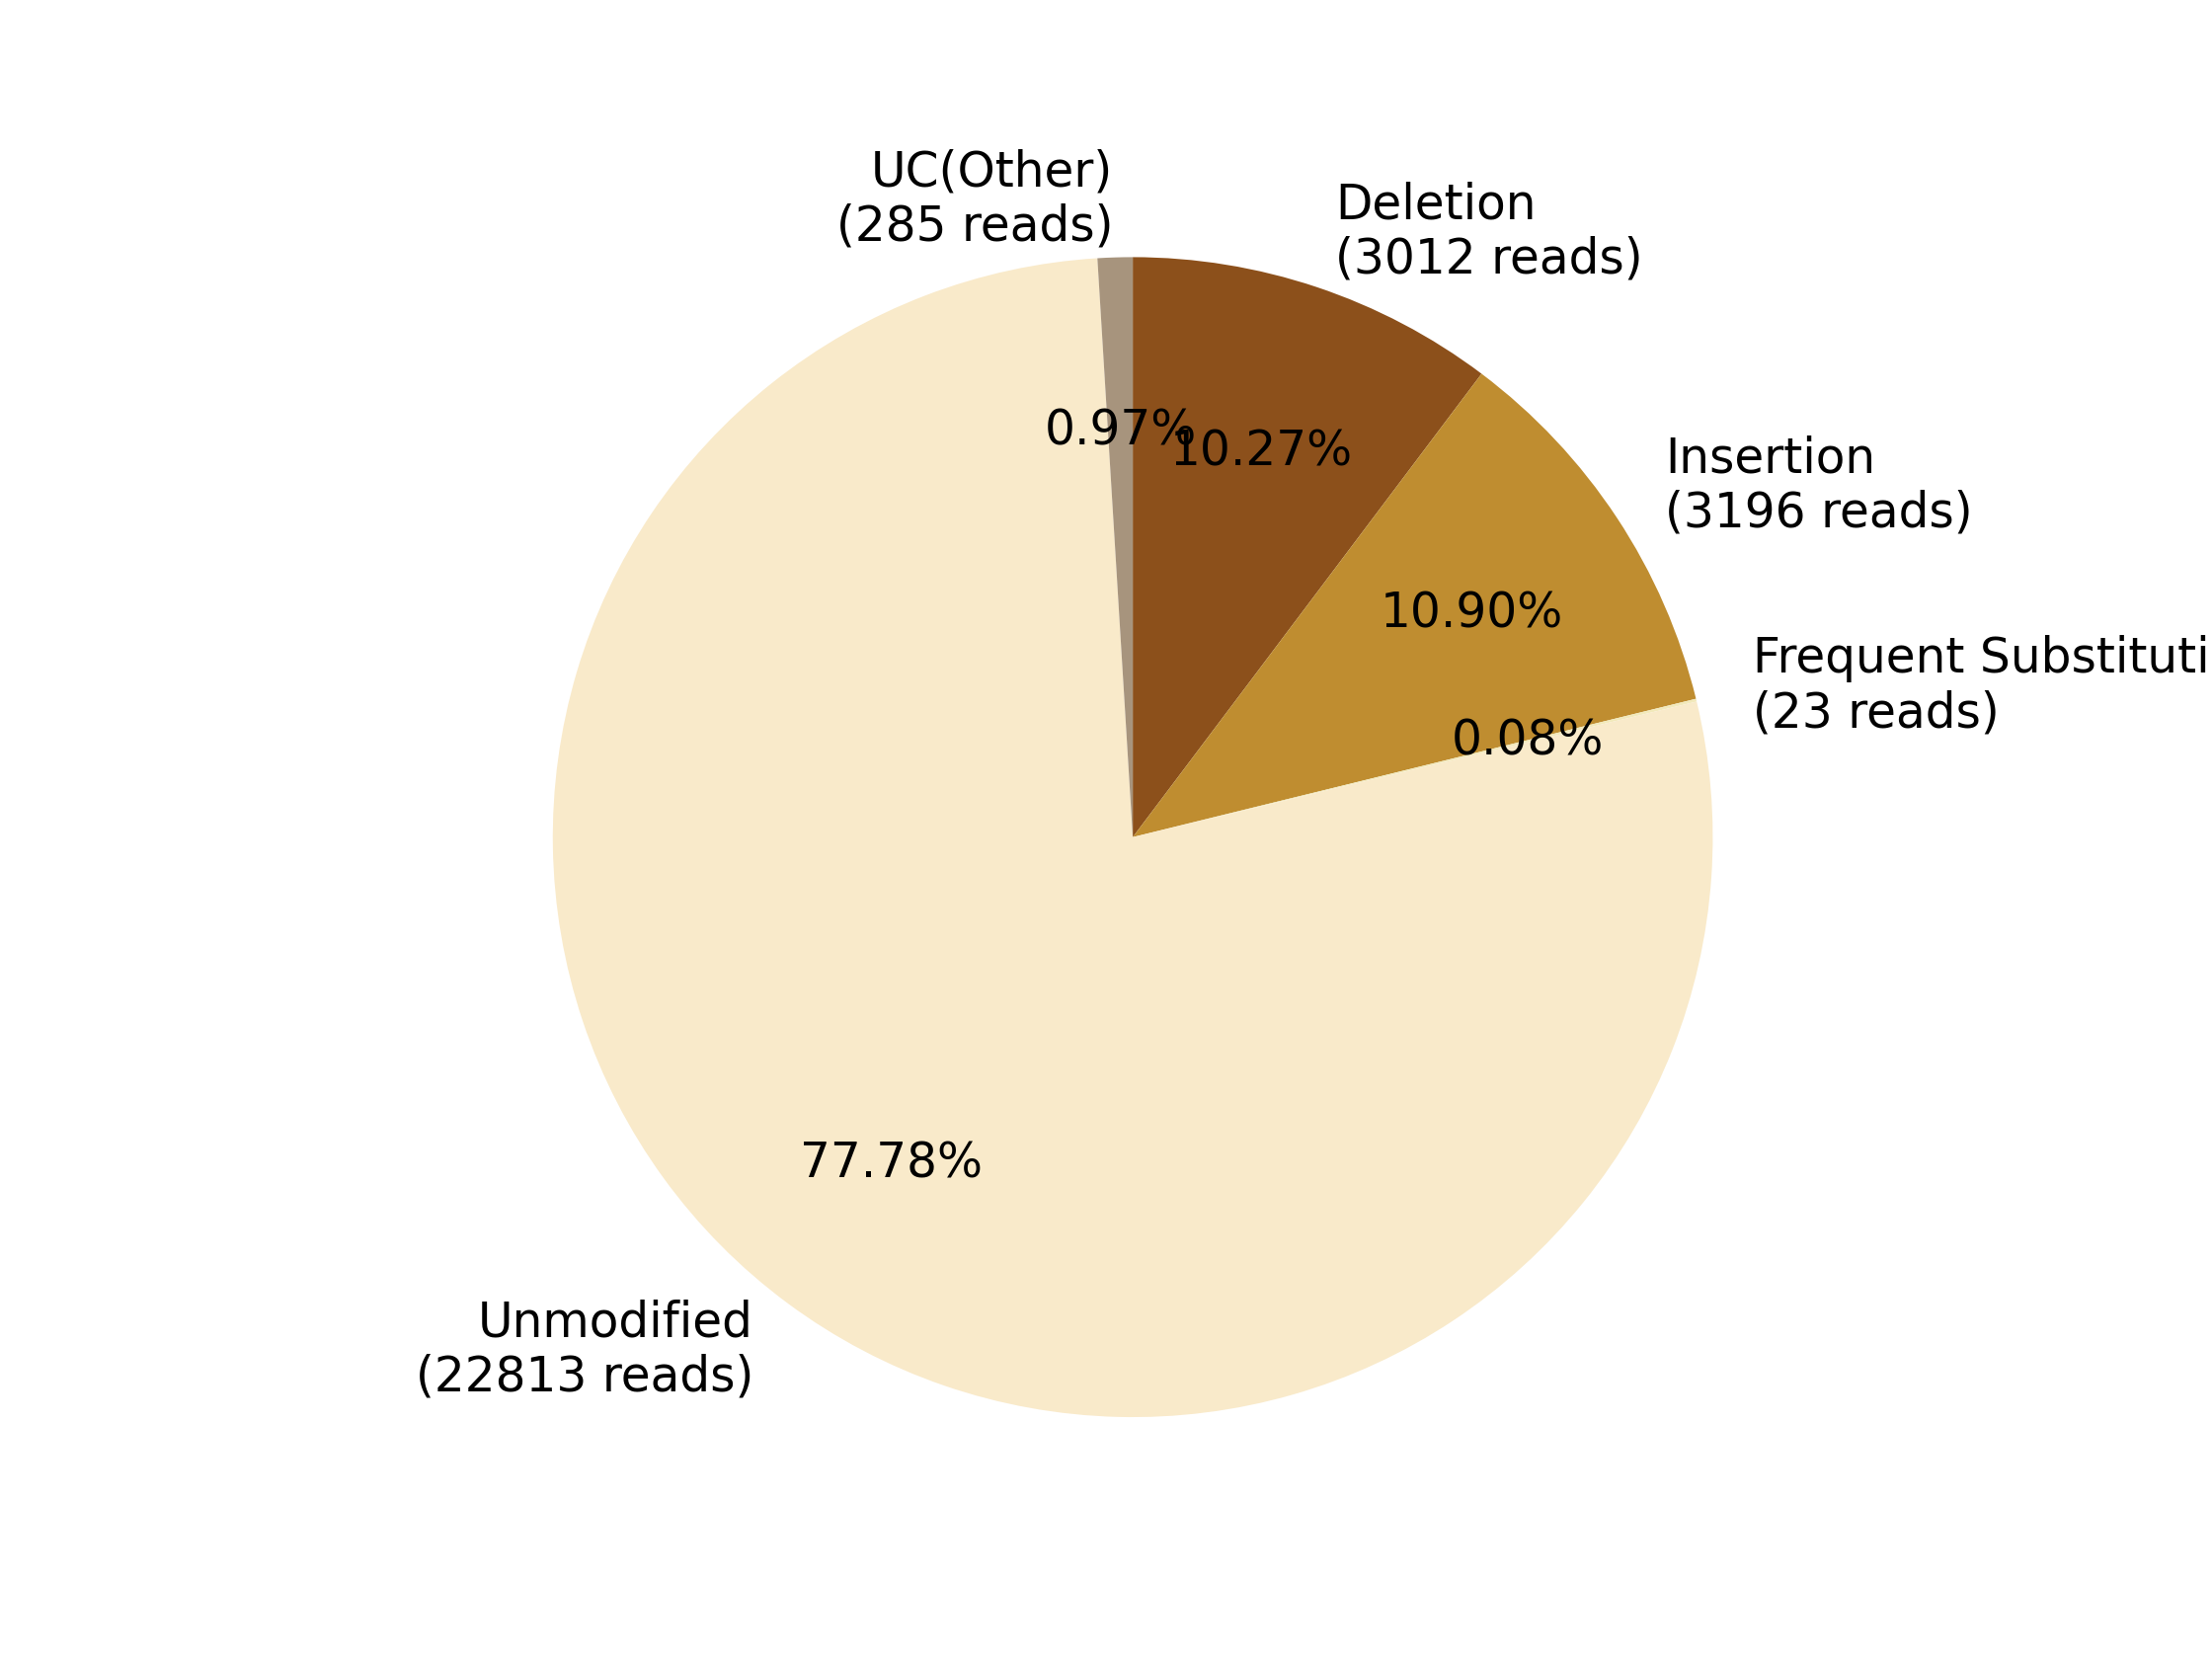

Data behind this chart, as committed beside it:
0, 1, 2, 3, 4, 5, 6, 7
, , Deletion?(3012 reads), Insertion?(3196 reads), Frequent Substitution?(23 reads), Unmodified?(22813 reads), , UC(Other)?(285 reads)
0, 0, 3012, 3196, 23, 22813, 0, 285
0.0, 0.0, 10.27, 10.9, 0.07842, 77.78, 0.0, 0.9717
